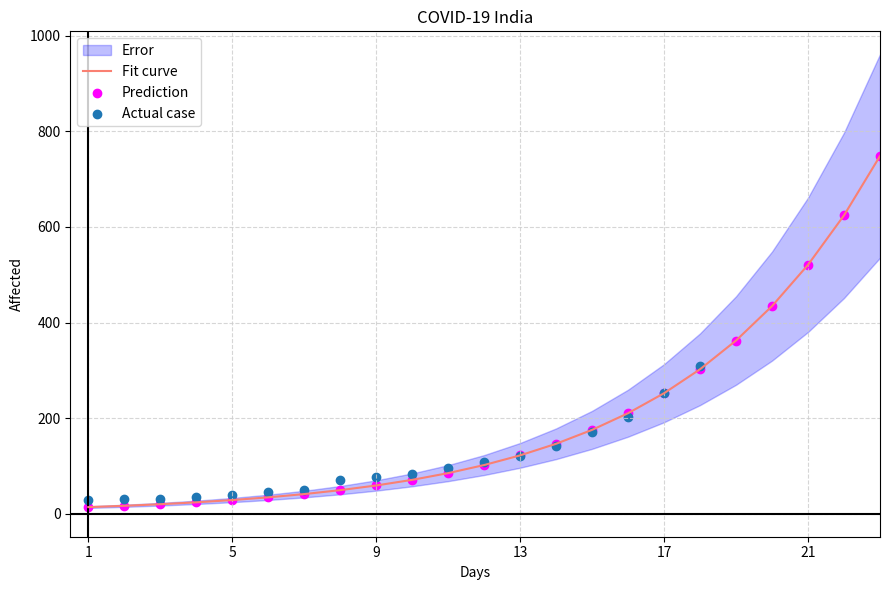

Here is the Python script that generated this plot:
#! /usr/bin/env python3

import matplotlib.pyplot as plt
import numpy as np
from scipy.optimize import curve_fit

fig, ax = plt.subplots(1,1, figsize=(9,6))
next_ = 5
no_days = 18
days = np.arange(1, no_days + 1, 1)
next_days = np.arange(1, no_days + next_ + 1, 1)

y = np.array([29, 30, 31, 34, 39, 45, 50, 71, 76, 83, 95,
        109, 120, 141, 171, 202, 252, 309])

def fit(x, a, tau):
    return a * np.exp(x/tau)

def error(pcov):
    a_sd, tau_sd = np.sqrt(np.diag(pcov))
    error_ar = np.ones(no_days + next_)
    for i in range(no_days + next_):
        error_ar[i] = fit(next_days[i], a, tau) * (a_sd/a + next_days[i] * tau_sd/ tau**2)

    return error_ar

(a, tau), pcov = curve_fit( fit, days[10:], y[10:])

print("Prediction in the next {} days:\n".format(next_))
for i in range(1, next_+1):
    print("Day {}: {}".format(no_days + i, int(a * np.exp((no_days + i)/tau))))


ax.set_title("COVID-19 India")
ax.axhline(color='black')
ax.axvline(1, color='black')
ax.grid(True, linestyle="--", color='#cccccc', alpha=0.8)

ax.fill_between(next_days, fit(next_days, a, tau) - error(pcov), 
                    fit(next_days, a, tau) + error(pcov), color="blue", alpha = 0.25, label="Error")
ax.plot(next_days, a * np.exp(next_days/tau), color="salmon", label="Fit curve")
ax.scatter(next_days, a * np.exp(next_days/tau), color="magenta", label="Prediction")
ax.scatter(days, y, label="Actual case")

ax.set_xlabel("Days")
ax.set_xlim(0.5, no_days + next_)
ax.set_xticks(np.arange(1, next_ + no_days +1 , 4))
ax.set_ylabel('Affected')

ax.legend(loc=2)
fig.savefig("plot.png")
fig.tight_layout()

plt.show()